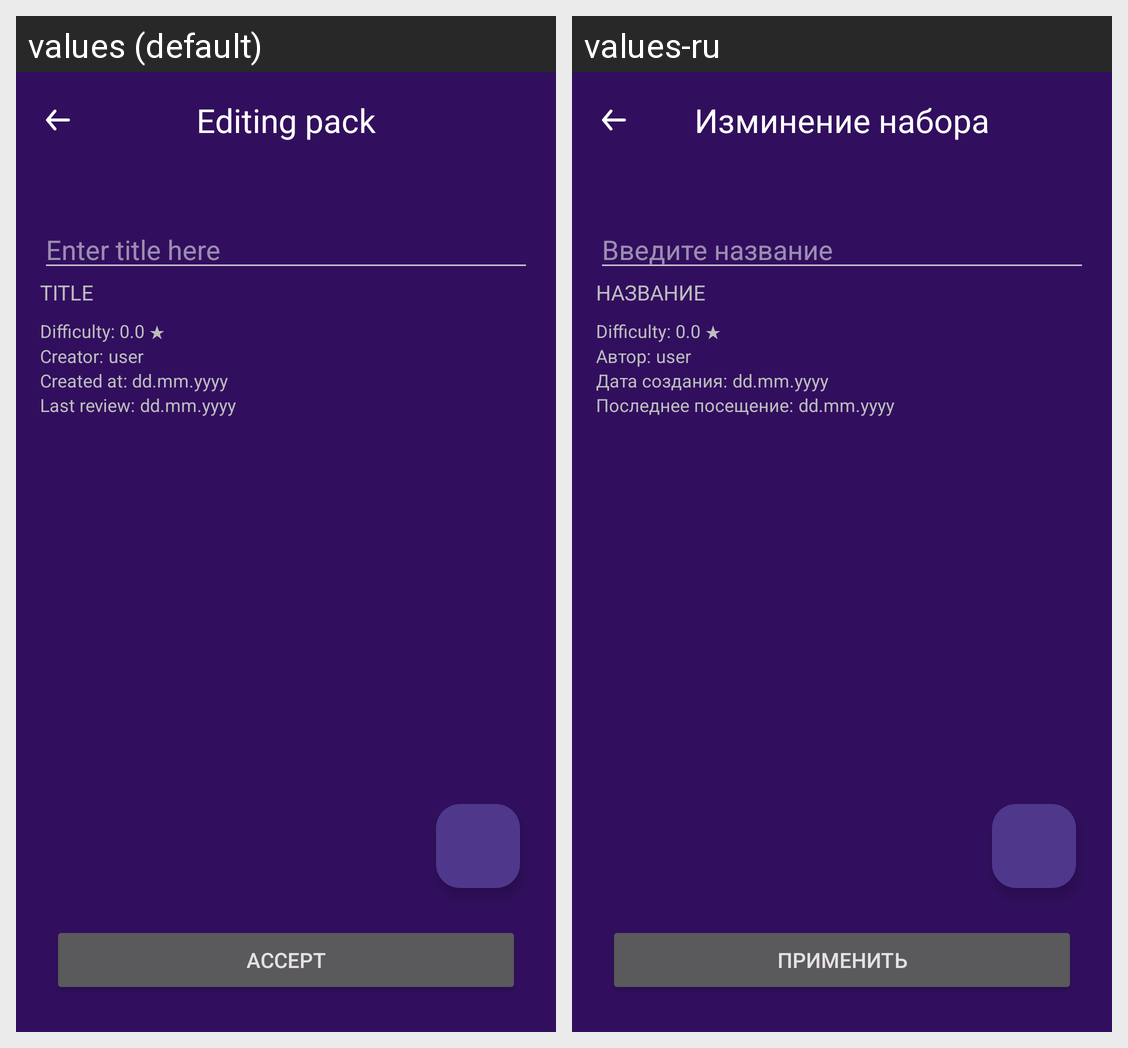

Locale-by-locale string values for the Android screen shown in this grid:
Android screen res/layout/activity_edit_pack.xml rendered under 2 locales, left to right: values (default), values-ru. Device: Nexus 5 (rendered at 1080×1920; each locale shown at half size, 540×960, under a caption strip naming it); theme Theme.LinguaCards.
Strings drawn on this screen, with the default value and each locale's value (text and hints the layout hard-codes, and strings that could not be matched under every locale, appear in the picture but are not listed):

editing_pack
  values: Editing pack
  values-ru: Изминение набора

enter_title_here
  values: Enter title here
  values-ru: Введите название

title
  values: Title
  values-ru: Название

creator
  values: Creator:
  values-ru: Автор:

created_at
  values: Created at:
  values-ru: Дата создания:

last_review
  values: Last review:
  values-ru: Последнее посещение:

accept
  values: Accept
  values-ru: Применить
